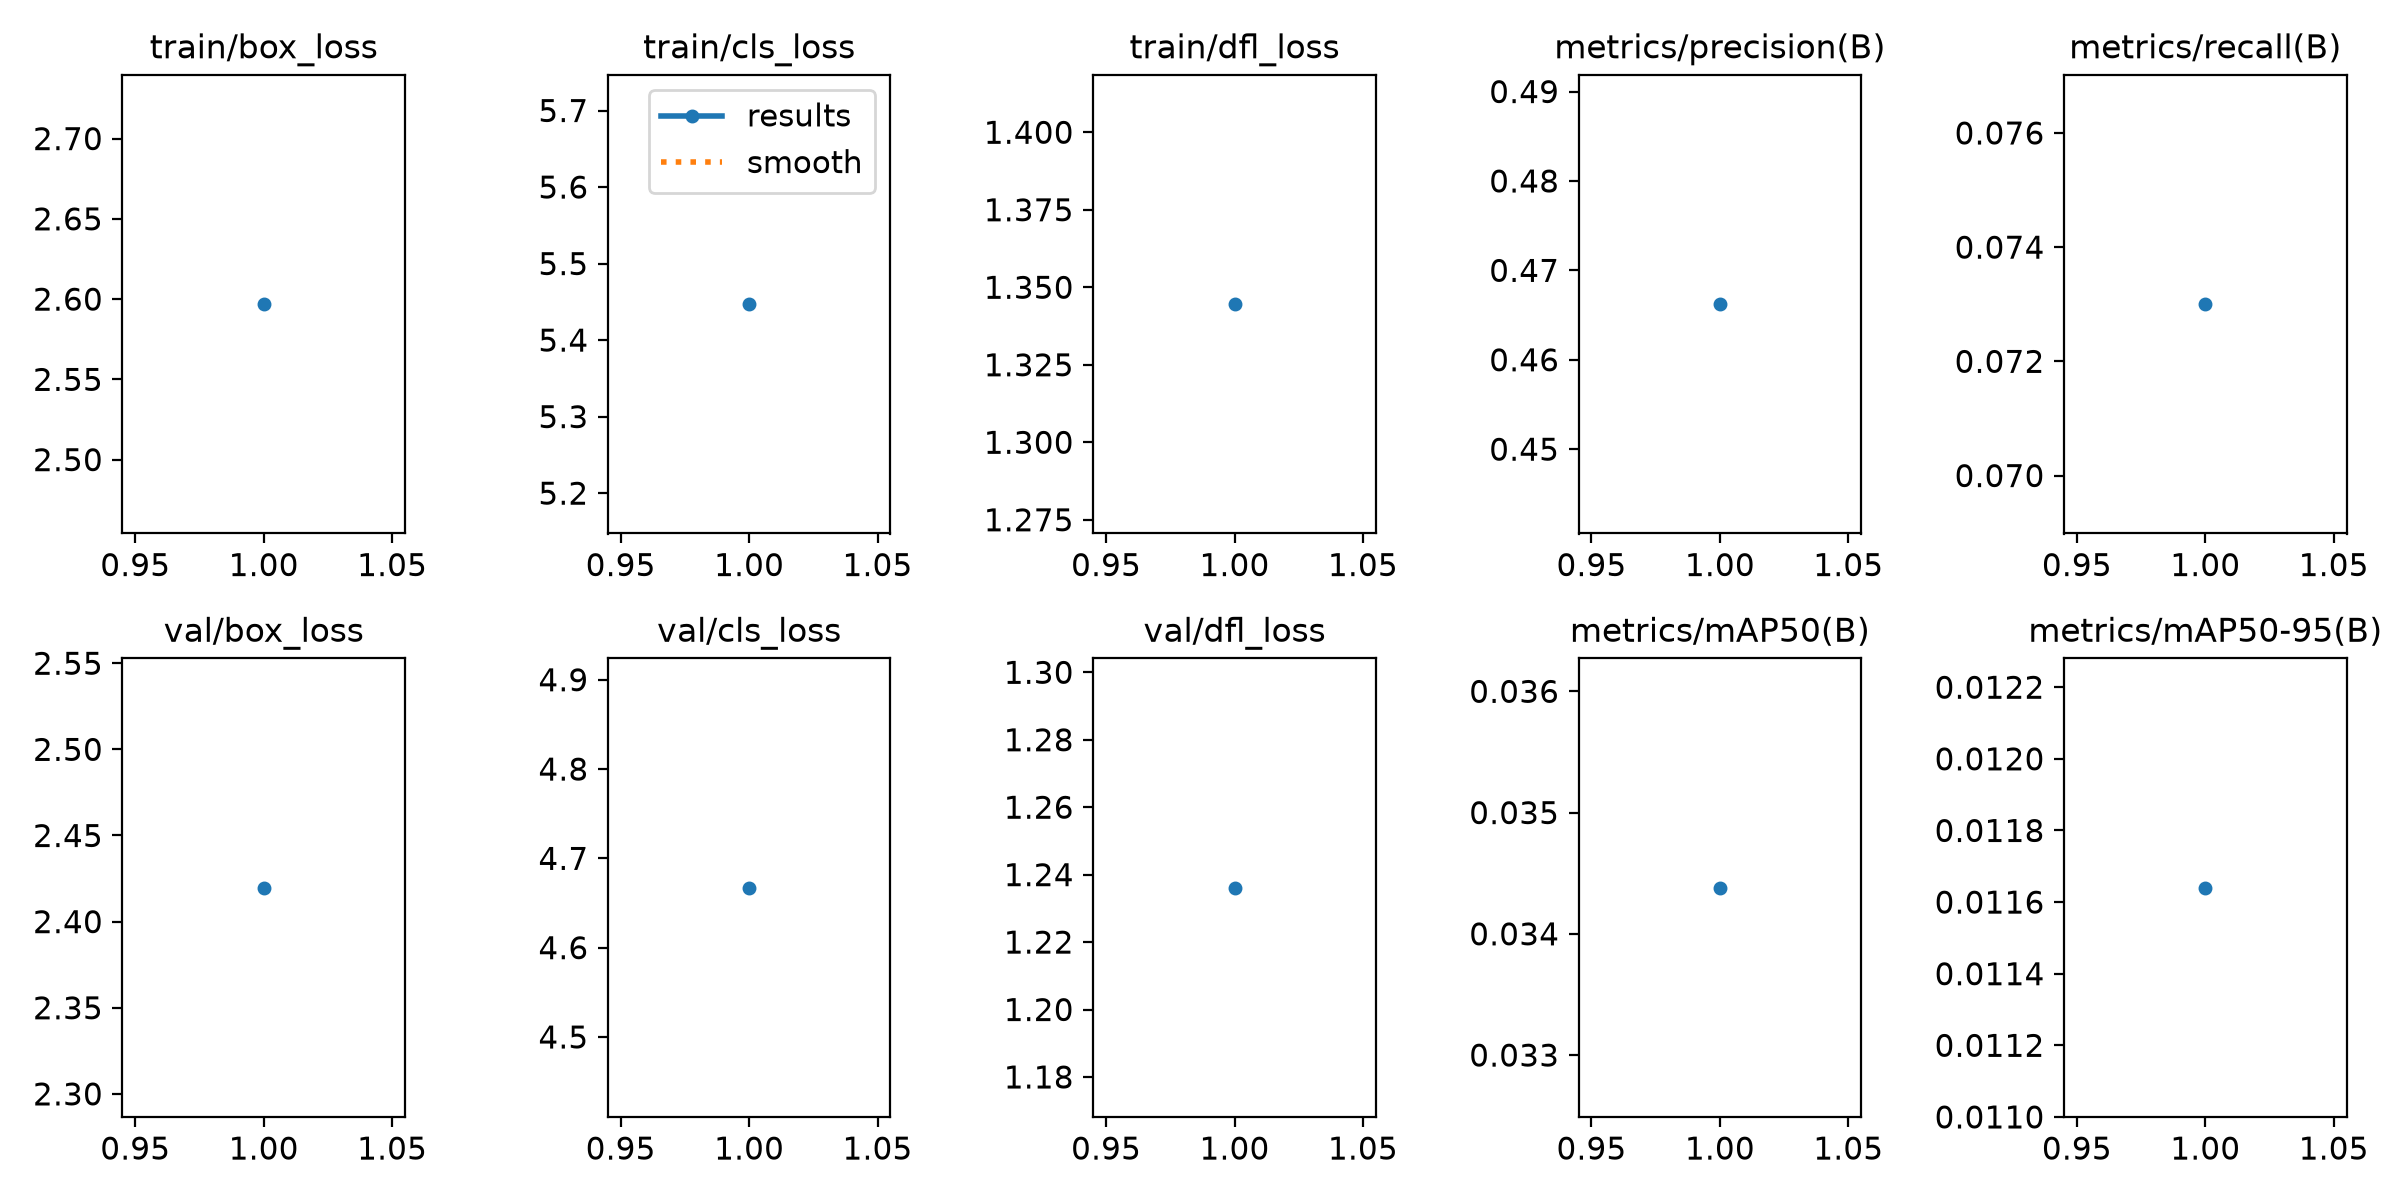

Values plotted in this chart, from the file beside it:
epoch, time, train/box_loss, train/cls_loss, train/dfl_loss, metrics/precision(B), metrics/recall(B), metrics/mAP50(B), metrics/mAP50-95(B), val/box_loss, val/cls_loss, val/dfl_loss, lr/pg0, lr/pg1, lr/pg2
1, 24.82, 2.597, 5.447, 1.345, 0.4662, 0.073, 0.03438, 0.01164, 2.42, 4.667, 1.236, 0.000238, 0.000238, 0.000238
